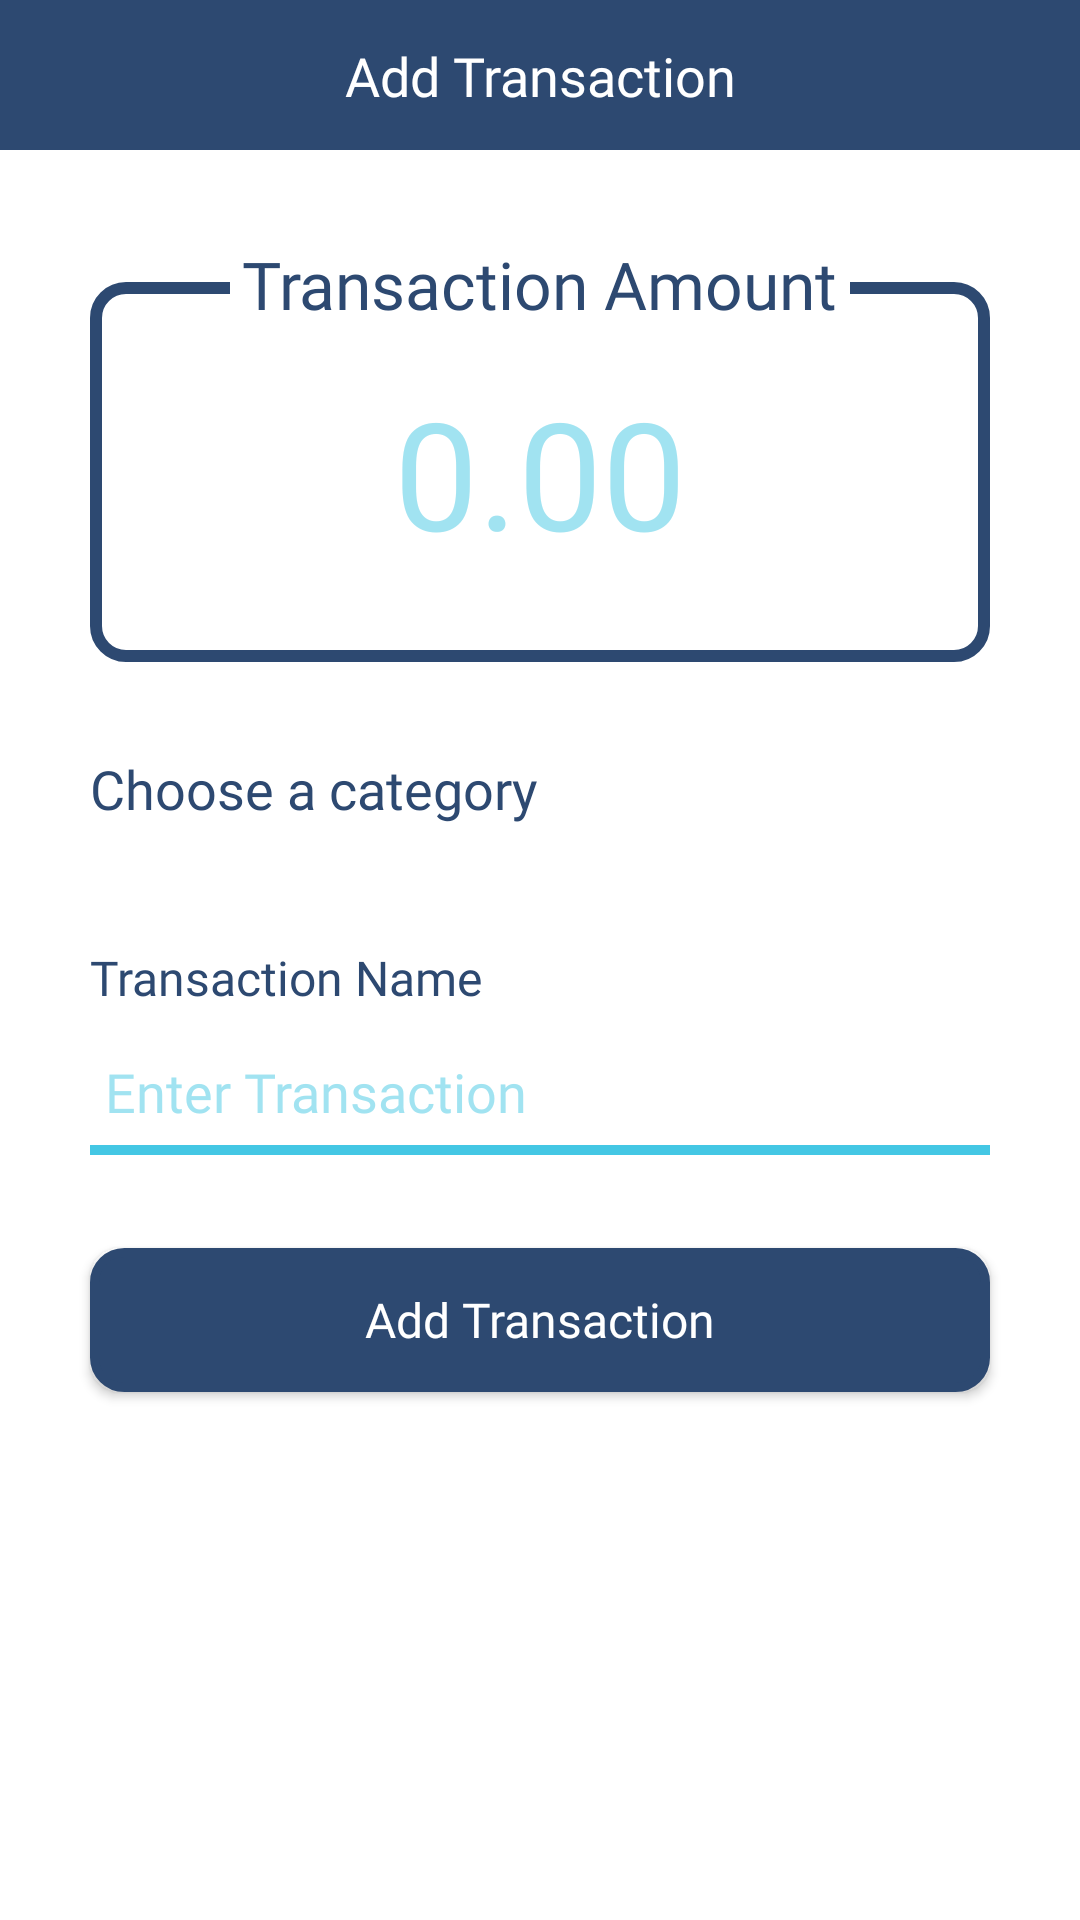

Layout XML and referenced resources for this Android screen:
<!-- AndroidManifest.xml: application theme Theme.App_Expenses -->
<!-- res/layout/fragment_add_transaction.xml -->
<?xml version="1.0" encoding="utf-8"?>
<layout>
    <ScrollView xmlns:android="http://schemas.android.com/apk/res/android"
        android:layout_width="match_parent"
        android:layout_height="match_parent"
        android:id="@+id/scrollViewAddTransaction"
        android:background="@color/white">

        <LinearLayout xmlns:android="http://schemas.android.com/apk/res/android"
            xmlns:tools="http://schemas.android.com/tools"
            android:layout_width="match_parent"
            android:layout_height="match_parent"
            xmlns:app="http://schemas.android.com/apk/res-auto"
            android:orientation="vertical"
            android:background="@color/white">

            <androidx.constraintlayout.widget.ConstraintLayout
                android:layout_width="match_parent"
                android:layout_height="50dp"
                android:background="@color/background_secondary">
                <com.google.android.material.button.MaterialButton
                    android:id="@+id/addTransactionCloseButton"
                    android:layout_width="40dp"
                    android:layout_height="40dp"
                    android:gravity="center"
                    android:insetLeft="0dp"
                    android:insetTop="0dp"
                    android:insetRight="0dp"
                    android:insetBottom="0dp"
                    app:iconGravity="textStart"
                    app:iconPadding="0dp"
                    app:icon="@drawable/ic_chevron_down"
                    app:iconTint="@color/white"
                    android:background="@android:color/transparent"
                    android:backgroundTint="@color/foreground_primary"
                    app:cornerRadius="12dp"
                    android:shadowRadius="0"
                    app:rippleColor="@color/white"
                    app:layout_constraintTop_toTopOf="parent"
                    app:layout_constraintBottom_toBottomOf="parent"
                    app:layout_constraintLeft_toLeftOf="parent"
                    android:layout_marginLeft="10dp" />
                <TextView
                    android:id="@+id/tvAddTransactionTitle"
                    android:layout_width="wrap_content"
                    android:layout_height="wrap_content"
                    android:text="Add Transaction"
                    android:textColor="@color/white"
                    android:fontFamily="@font/figerona_bold"
                    android:textSize="18sp"
                    android:layout_centerInParent="true"
                    app:layout_constraintTop_toTopOf="parent"
                    app:layout_constraintBottom_toBottomOf="parent"
                    app:layout_constraintLeft_toLeftOf="parent"
                    app:layout_constraintRight_toRightOf="parent"
                    />
            </androidx.constraintlayout.widget.ConstraintLayout>

            <RelativeLayout
                android:layout_width="wrap_content"
                android:layout_height="wrap_content"
                android:layout_marginLeft="30dp"
                android:layout_marginRight="30dp"
                android:layout_gravity="center"
                android:layout_marginTop="30dp">

                <RelativeLayout
                    android:id="@+id/addTransactionAmountContainer"
                    android:layout_width="match_parent"
                    android:layout_height="wrap_content"
                    android:layout_alignParentTop="true"
                    android:layout_gravity="center"
                    android:layout_marginTop="14dp"
                    android:background="@drawable/add_transaction_amount_container"
                    tools:ignore="MissingConstraints">

                    <EditText
                        android:id="@+id/etTransactionAmount"
                        android:layout_width="wrap_content"
                        android:layout_height="wrap_content"
                        android:layout_centerHorizontal="true"
                        android:layout_marginTop="30dp"
                        android:layout_marginBottom="30dp"
                        android:background="@android:color/transparent"
                        android:fontFamily="@font/figerona_bold"
                        android:hint="0.00"
                        android:inputType="numberDecimal"
                        android:textColor="@color/foreground_primary"
                        android:textColorHint="@color/foreground_primary_50"
                        android:textSize="50sp" />
                </RelativeLayout>

                <TextView
                    android:id="@+id/transactionAmountTitleAddTransaction"
                    android:layout_width="wrap_content"
                    android:layout_height="wrap_content"
                    android:layout_alignParentTop="true"
                    android:layout_centerHorizontal="true"
                    android:paddingLeft="4dp"
                    android:paddingRight="4dp"
                    android:background="@color/white"
                    android:fontFamily="@font/figerona_semibold"
                    android:text="Transaction Amount"
                    android:textColor="@color/background_secondary"
                    android:textSize="22sp" />
            </RelativeLayout>

            <TextView
                android:id="@+id/tvInvalidAddTransactionAmount"
                android:layout_width="wrap_content"
                android:layout_height="wrap_content"
                android:visibility="gone"
                android:text="@string/invalid_budget_amount"
                android:textSize="10sp"
                android:textColor="@color/red_bright"
                android:fontFamily="@font/figerona_bold"
                android:layout_gravity="left"
                android:layout_marginLeft="40dp"
                android:drawablePadding="5dp"
                android:layout_marginTop="10dp"
                android:drawableLeft="@drawable/ic_close_circle" />

            <TextView
                android:id="@+id/tvCategoryTitleAddTransaction"
                android:layout_width="wrap_content"
                android:layout_height="wrap_content"
                android:text="Choose a category"
                android:textSize="18sp"
                android:textColor="@color/background_secondary"
                android:fontFamily="@font/figerona_bold"
                android:layout_marginLeft="30dp"
                android:layout_marginTop="30dp"
                />

            <androidx.recyclerview.widget.RecyclerView
                android:id="@+id/rvAddTransaction"
                android:layout_marginTop="20dp"
                android:layout_marginLeft="30dp"
                android:layout_marginRight="30dp"
                android:layout_width="match_parent"
                android:layout_height="wrap_content"
                android:orientation="horizontal"
                />

            <TextView
                android:id="@+id/tvInvalidRvAddTransaction"
                android:layout_width="wrap_content"
                android:layout_height="wrap_content"
                android:visibility="gone"
                android:text="@string/invalid_category"
                android:textSize="10sp"
                android:textColor="@color/red_bright"
                android:fontFamily="@font/figerona_bold"
                android:layout_gravity="left"
                android:layout_marginLeft="40dp"
                android:drawablePadding="5dp"
                android:layout_marginTop="10dp"
                android:drawableLeft="@drawable/ic_close_circle" />

            <TextView
                android:id="@+id/tvTransactionNameTitle"
                android:layout_width="wrap_content"
                android:layout_height="wrap_content"
                android:text="Transaction Name"
                android:textColor="@color/background_secondary"
                android:fontFamily="@font/figerona_semibold"
                android:textSize="16sp"
                android:layout_marginLeft="30dp"
                android:layout_marginTop="20dp"/>

            <EditText
                android:id="@+id/etTransactionName"
                android:layout_width="match_parent"
                android:layout_height="wrap_content"
                android:hint="Enter Transaction"
                android:textColorHint="@color/foreground_primary_50"
                android:background="@drawable/text_line"
                android:textColor="@color/foreground_primary"
                android:fontFamily="@font/figerona_semibold"
                android:textSize="18sp"
                android:layout_marginRight="30dp"
                android:layout_marginLeft="30dp"
                android:layout_marginTop="10dp"
                android:paddingBottom="10dp"/>

            <TextView
                android:id="@+id/tvInvalidTransactionName"
                android:layout_width="wrap_content"
                android:layout_height="wrap_content"
                android:visibility="gone"
                android:text="@string/invalid_transaction_name"
                android:textSize="10sp"
                android:textColor="@color/red_bright"
                android:fontFamily="@font/figerona_light"
                android:layout_gravity="left"
                android:layout_marginLeft="40dp"
                android:drawablePadding="5dp"
                android:layout_marginTop="10dp"
                android:drawableLeft="@drawable/ic_close_circle" />

            <Button
                android:id="@+id/addNewTransactionButton"
                android:layout_width="match_parent"
                android:layout_height="wrap_content"
                android:layout_marginTop="30dp"
                android:layout_marginBottom="60dp"
                android:layout_marginLeft="30dp"
                android:layout_marginRight="30dp"
                android:layout_gravity="center"
                android:background="@drawable/alert_box_background"
                android:text="Add Transaction"
                android:textColor="@color/white"
                android:fontFamily="@font/figerona_bold"
                android:textAllCaps="false"
                android:textSize="16sp"
                app:backgroundTint="@color/background_secondary" />
        </LinearLayout>
    </ScrollView>
</layout>
<!-- resources referenced by this layout -->
<resources>
  <color name="background_secondary">#2D4971</color>
  <color name="foreground_primary">#44C7E4</color>
  <color name="foreground_primary_50">#8044C7E4</color>
  <color name="red_bright">#FA3939</color>
  <color name="white">#FFFFFFFF</color>
  <!-- drawable add_transaction_amount_container (drawable) -->
  <?xml version="1.0" encoding="utf-8"?>
  <shape xmlns:android="http://schemas.android.com/apk/res/android">
      <solid android:color="@android:color/transparent"/>
      <stroke android:width="4dp" android:color="@color/background_secondary" />
      <corners android:radius="10dp"/>
      <padding android:left="0dp" android:top="0dp" android:right="0dp" android:bottom="0dp" />
  </shape>
  <!-- drawable alert_box_background (drawable) -->
  <?xml version="1.0" encoding="UTF-8"?>
  <shape xmlns:android="http://schemas.android.com/apk/res/android">
      <solid android:color="@color/background_tertiary"/>
      <stroke android:width="3dp" android:color="@color/background_tertiary" />
      <corners android:radius="10dp"/>
      <padding android:left="0dp" android:top="0dp" android:right="0dp" android:bottom="0dp" />
  </shape>
  <!-- drawable ic_close_circle (drawable) -->
  <vector xmlns:android="http://schemas.android.com/apk/res/android"
      android:height="12dp"
      android:width="12dp"
      android:viewportWidth="24"
      android:viewportHeight="24">
      <path android:fillColor="@color/red_bright" android:pathData="M12,2C17.53,2 22,6.47 22,12C22,17.53 17.53,22 12,22C6.47,22 2,17.53 2,12C2,6.47 6.47,2 12,2M15.59,7L12,10.59L8.41,7L7,8.41L10.59,12L7,15.59L8.41,17L12,13.41L15.59,17L17,15.59L13.41,12L17,8.41L15.59,7Z" />
  </vector>
  <!-- drawable text_line (drawable) -->
  <?xml version="1.0" encoding="utf-8"?>
  <layer-list xmlns:android="http://schemas.android.com/apk/res/android" >
      <item
          android:bottom="1dp"
          android:left="-10dp"
          android:right="-10dp"
          android:top="-10dp">
          <shape android:shape="rectangle" >
              <stroke
                  android:width="10px"
                  android:color="@color/foreground_primary" />
  
              <solid android:color="#00FFFFFF" />
              <padding
                  android:bottom="5dp"
                  android:left="5dp"
                  android:right="5dp"
                  android:top="5dp" />
          </shape>
      </item>
  </layer-list>
  <string name="invalid_budget_amount">Please enter a valid amount. (e.g "200.00")</string>
  <string name="invalid_category">Please select a category.</string>
  <string name="invalid_transaction_name">Field empty. Please enter a transaction name.</string>
  <style name="Theme.App_Expenses" parent="Theme.MaterialComponents.DayNight.DarkActionBar">
          
          <item name="colorPrimary">@color/purple_500</item>
          <item name="colorPrimaryVariant">@color/purple_700</item>
          <item name="colorOnPrimary">@color/white</item>
          
          <item name="colorSecondary">@color/teal_200</item>
          <item name="colorSecondaryVariant">@color/teal_700</item>
          <item name="colorOnSecondary">@color/black</item>
          
          <item name="android:statusBarColor" tools:targetApi="l">?attr/colorPrimaryVariant</item>
          
      </style>
  <color name="background_tertiary">#3D587E</color>
  <color name="black">#FF000000</color>
  <!-- not gathered from this repository: default colours our renderer supplied (Android Studio template values) -->
  <color name="purple_500">#FF6200EE</color>
  <color name="purple_700">#FF3700B3</color>
  <color name="teal_200">#FF03DAC5</color>
  <color name="teal_700">#FF018786</color>
</resources>
